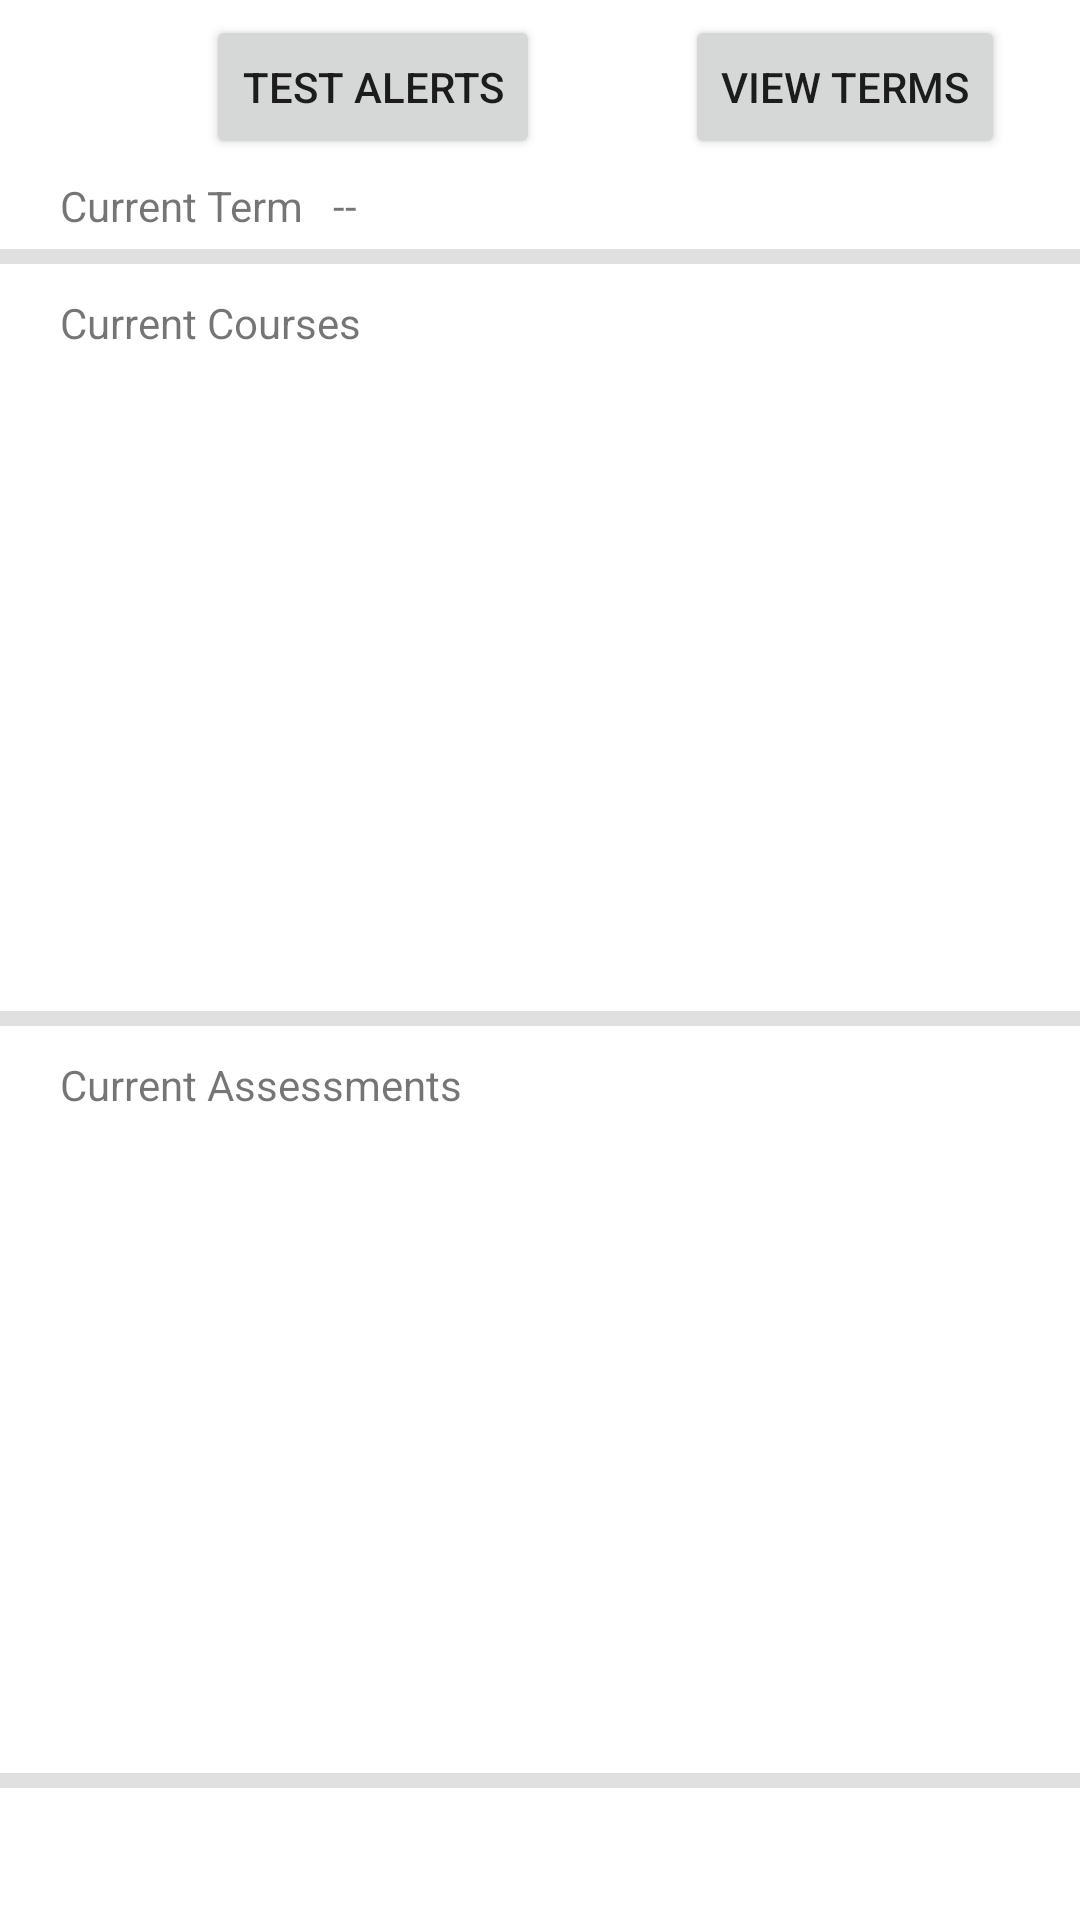

Write the Android layout XML for this screen, with the resource values it uses.
<!-- AndroidManifest.xml: application theme Theme.MyEDU -->
<!-- res/layout/activity_main.xml -->
<?xml version="1.0" encoding="utf-8"?>

<androidx.constraintlayout.widget.ConstraintLayout xmlns:android="http://schemas.android.com/apk/res/android"
    xmlns:app="http://schemas.android.com/apk/res-auto"
    xmlns:tools="http://schemas.android.com/tools"
    android:layout_width="match_parent"
    android:layout_height="match_parent"
    tools:context=".MainActivity">

    <ScrollView
        android:layout_width="match_parent"
        android:layout_height="match_parent"
        tools:layout_editor_absoluteX="0dp"
        tools:layout_editor_absoluteY="-64dp">

        <androidx.constraintlayout.widget.ConstraintLayout
            android:id="@+id/MainScrollView"
            android:layout_width="match_parent"
            android:layout_height="wrap_content">

            <Button
                android:id="@+id/viewTermsButton"
                android:layout_width="wrap_content"
                android:layout_height="wrap_content"
                android:layout_marginTop="5dp"
                android:layout_marginEnd="25dp"
                android:onClick="viewTermsClick"
                android:text="@string/viewTerms"
                app:layout_constraintEnd_toEndOf="parent"
                app:layout_constraintTop_toTopOf="parent" />

            <TextView
                android:id="@+id/currentTermText"
                android:layout_width="wrap_content"
                android:layout_height="wrap_content"
                android:layout_marginStart="10dp"
                android:text="@string/blank"
                app:layout_constraintStart_toEndOf="@+id/currentTermLabel"
                app:layout_constraintTop_toTopOf="@+id/currentTermLabel" />

            <TextView
                android:id="@+id/dateView"
                android:layout_width="wrap_content"
                android:layout_height="wrap_content"
                android:layout_marginStart="20dp"
                android:layout_marginTop="20dp"
                app:layout_constraintStart_toStartOf="parent"
                app:layout_constraintTop_toTopOf="parent"
                tools:text="TextView" />

            <TextView
                android:id="@+id/currentTermLabel"
                android:layout_width="wrap_content"
                android:layout_height="wrap_content"
                android:layout_marginTop="20dp"
                android:text="@string/currentTerm"
                app:layout_constraintStart_toStartOf="@+id/dateView"
                app:layout_constraintTop_toBottomOf="@+id/dateView" />

            <TextView
                android:id="@+id/currentCoursesLabel"
                android:layout_width="wrap_content"
                android:layout_height="wrap_content"
                android:layout_marginTop="10dp"
                android:text="@string/currentCourses"
                app:layout_constraintStart_toStartOf="@+id/currentTermLabel"
                app:layout_constraintTop_toBottomOf="@+id/divider" />

            <TextView
                android:id="@+id/currentAssessmentsLabel"
                android:layout_width="wrap_content"
                android:layout_height="wrap_content"
                android:layout_marginTop="10dp"
                android:text="@string/currentAssessments"
                app:layout_constraintStart_toStartOf="@+id/currentCoursesLabel"
                app:layout_constraintTop_toBottomOf="@+id/divider5" />

            <View
                android:id="@+id/divider"
                android:layout_width="match_parent"
                android:layout_height="5dp"
                android:layout_marginTop="5dp"
                android:background="?android:attr/listDivider"
                app:layout_constraintTop_toBottomOf="@+id/currentTermText"
                tools:layout_editor_absoluteX="3dp" />

            <View
                android:id="@+id/divider5"
                android:layout_width="match_parent"
                android:layout_height="5dp"
                android:layout_marginTop="10dp"
                android:background="?android:attr/listDivider"
                app:layout_constraintTop_toBottomOf="@+id/currentCoursesList"
                tools:layout_editor_absoluteX="3dp" />

            <View
                android:id="@+id/divider6"
                android:layout_width="match_parent"
                android:layout_height="5dp"
                android:layout_marginTop="10dp"
                android:background="?android:attr/listDivider"
                app:layout_constraintTop_toBottomOf="@+id/currentAssessmentsList" />

            <androidx.recyclerview.widget.RecyclerView
                android:id="@+id/currentCoursesList"
                android:layout_width="0dp"
                android:layout_height="200dp"
                android:layout_marginStart="20dp"
                android:layout_marginTop="10dp"
                android:layout_marginEnd="20dp"
                app:layout_constraintEnd_toEndOf="parent"
                app:layout_constraintStart_toStartOf="parent"
                app:layout_constraintTop_toBottomOf="@+id/currentCoursesLabel" />

            <androidx.recyclerview.widget.RecyclerView
                android:id="@+id/currentAssessmentsList"
                android:layout_width="0dp"
                android:layout_height="200dp"
                android:layout_marginTop="10dp"
                app:layout_constraintEnd_toEndOf="@+id/currentCoursesList"
                app:layout_constraintStart_toStartOf="@+id/currentCoursesList"
                app:layout_constraintTop_toBottomOf="@+id/currentAssessmentsLabel" />

            <Button
                android:id="@+id/testAlertButton"
                android:layout_width="wrap_content"
                android:layout_height="wrap_content"
                android:onClick="testAlertClick"
                android:text="@string/testAlerts"
                app:layout_constraintEnd_toStartOf="@+id/viewTermsButton"
                app:layout_constraintStart_toEndOf="@+id/dateView"
                app:layout_constraintTop_toTopOf="@+id/viewTermsButton" />

        </androidx.constraintlayout.widget.ConstraintLayout>
    </ScrollView>

</androidx.constraintlayout.widget.ConstraintLayout>
<!-- resources referenced by this layout -->
<resources>
  <string name="blank"> -- </string>
  <string name="currentAssessments">Current Assessments</string>
  <string name="currentCourses">Current Courses</string>
  <string name="currentTerm">Current Term</string>
  <string name="testAlerts">Test Alerts</string>
  <string name="viewTerms">View Terms</string>
  <style name="Theme.MyEDU" parent="Theme.MaterialComponents.DayNight.DarkActionBar">
          
          <item name="colorPrimary">@color/purple_500</item>
          <item name="colorPrimaryVariant">@color/purple_700</item>
          <item name="colorOnPrimary">@color/white</item>
          
          <item name="colorSecondary">@color/teal_200</item>
          <item name="colorSecondaryVariant">@color/teal_700</item>
          <item name="colorOnSecondary">@color/black</item>
          
          <item name="android:statusBarColor" tools:targetApi="l">?attr/colorPrimaryVariant</item>
          
      </style>
  <!-- not gathered from this repository: default colours our renderer supplied (Android Studio template values) -->
  <color name="purple_500">#FF6200EE</color>
  <color name="purple_700">#FF3700B3</color>
  <color name="teal_200">#FF03DAC5</color>
  <color name="teal_700">#FF018786</color>
  <color name="black">#FF000000</color>
  <color name="white">#FFFFFFFF</color>
</resources>
